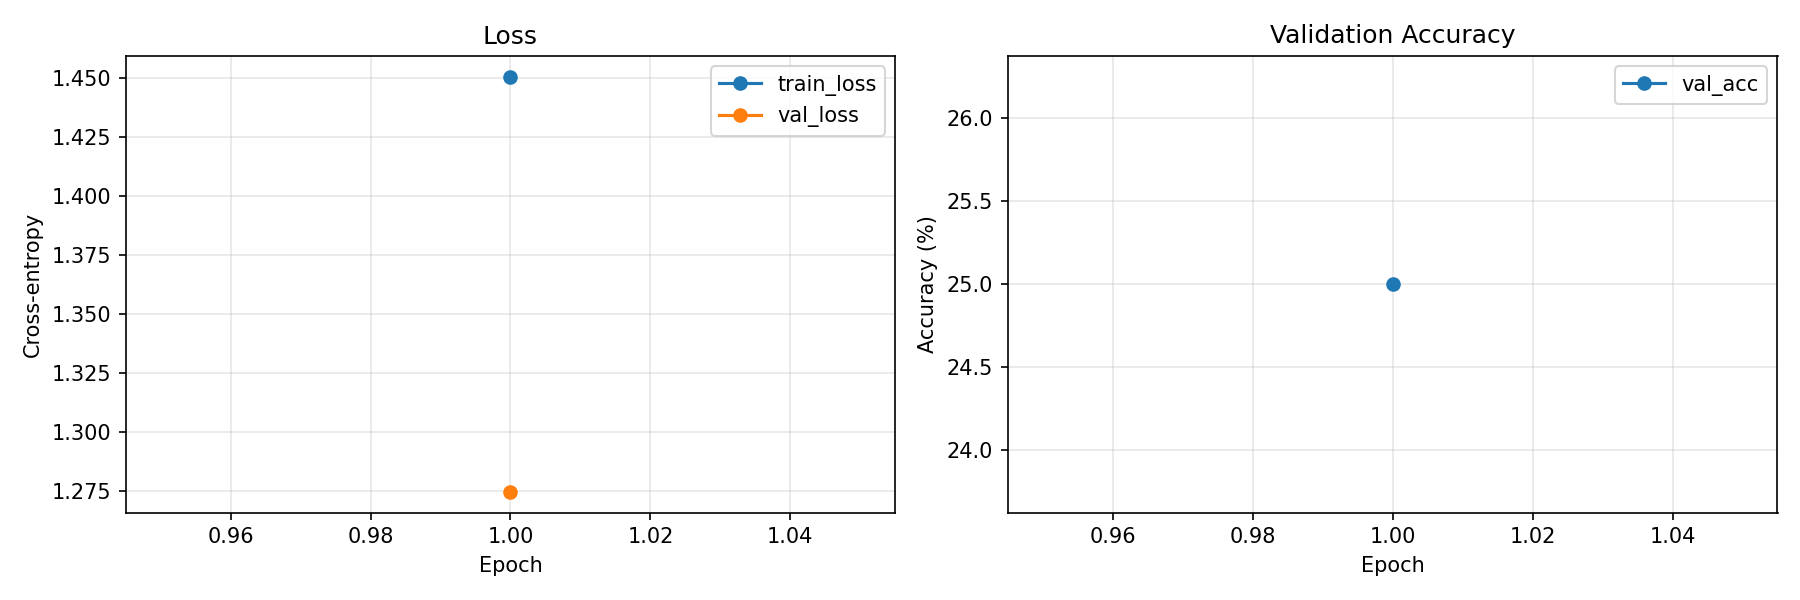

Values plotted in this chart, from the file beside it:
epoch, train_loss, val_loss, val_acc, lr, epoch_seconds, is_best, no_improve_count
1, 1.451, 1.275, 0.25, 0.001, 14.72, 1, 0
